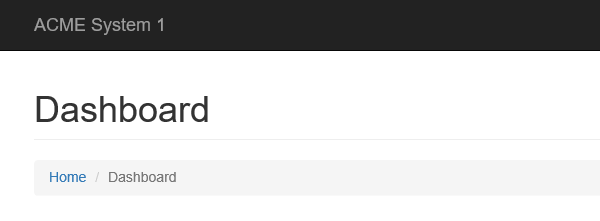
Task: Download all the monthly reports for a specific vendor and generate yearly report.
Workflow: GetWorkItems

Step 1: Attach Acme Website in window 'ACME System 1 - Dashboard'

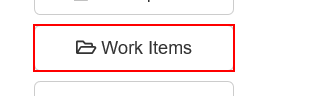
Step 2 [try]: click on the button 'Work Items'

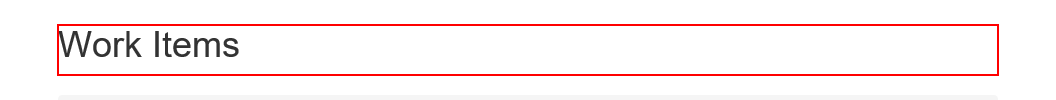
Step 3 [try]: find the heading

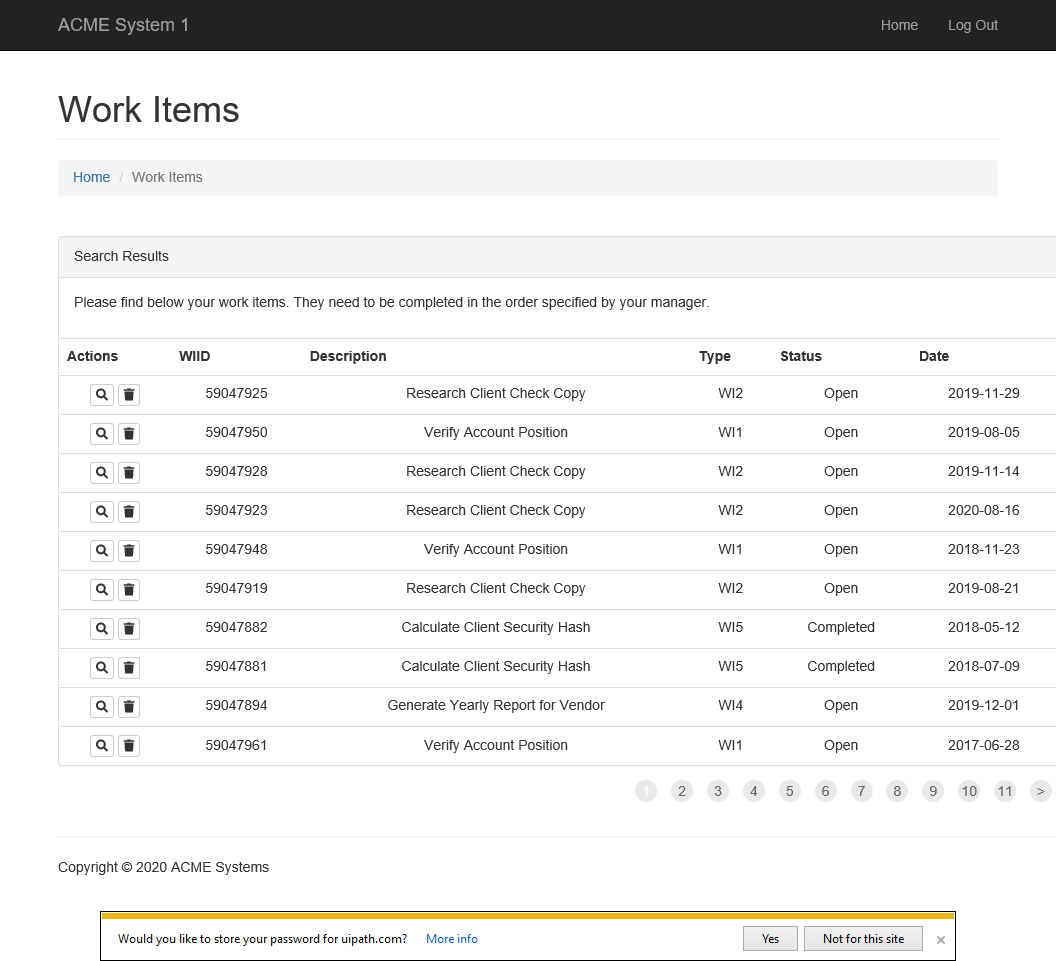
Step 4: Attach Work Items Tab in window 'ACME System 1 - Work Items'

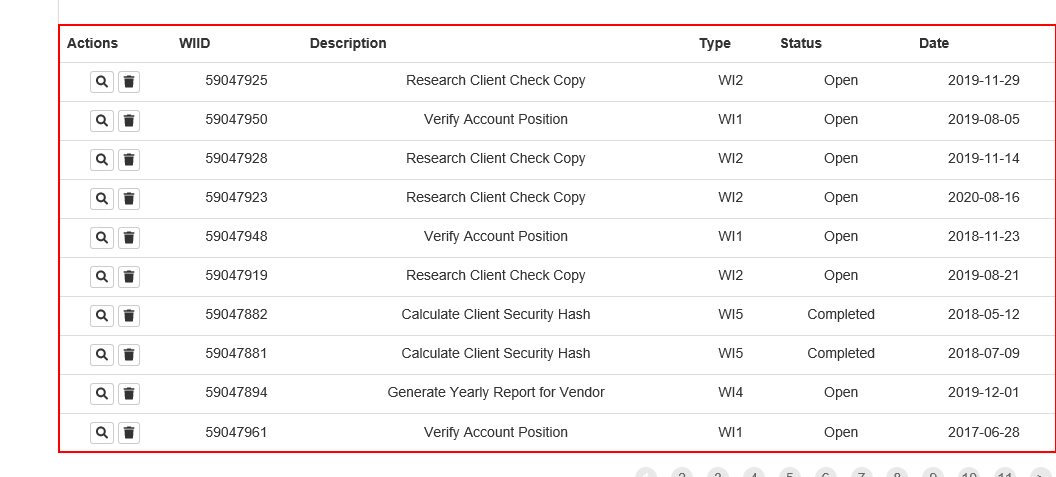
Step 5: get-text from the table

Step 6 [try]: find the heading 'Work Items - Work Item Details' (no picture)

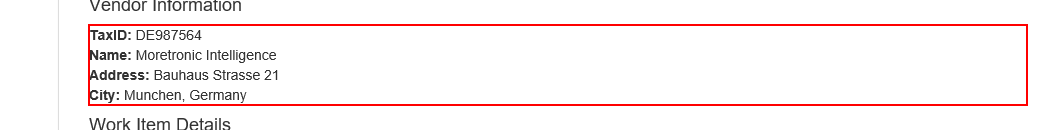
Step 7: get-attribute of the paragraph 'TaxID: *  Name: *  Address: *  City: *'